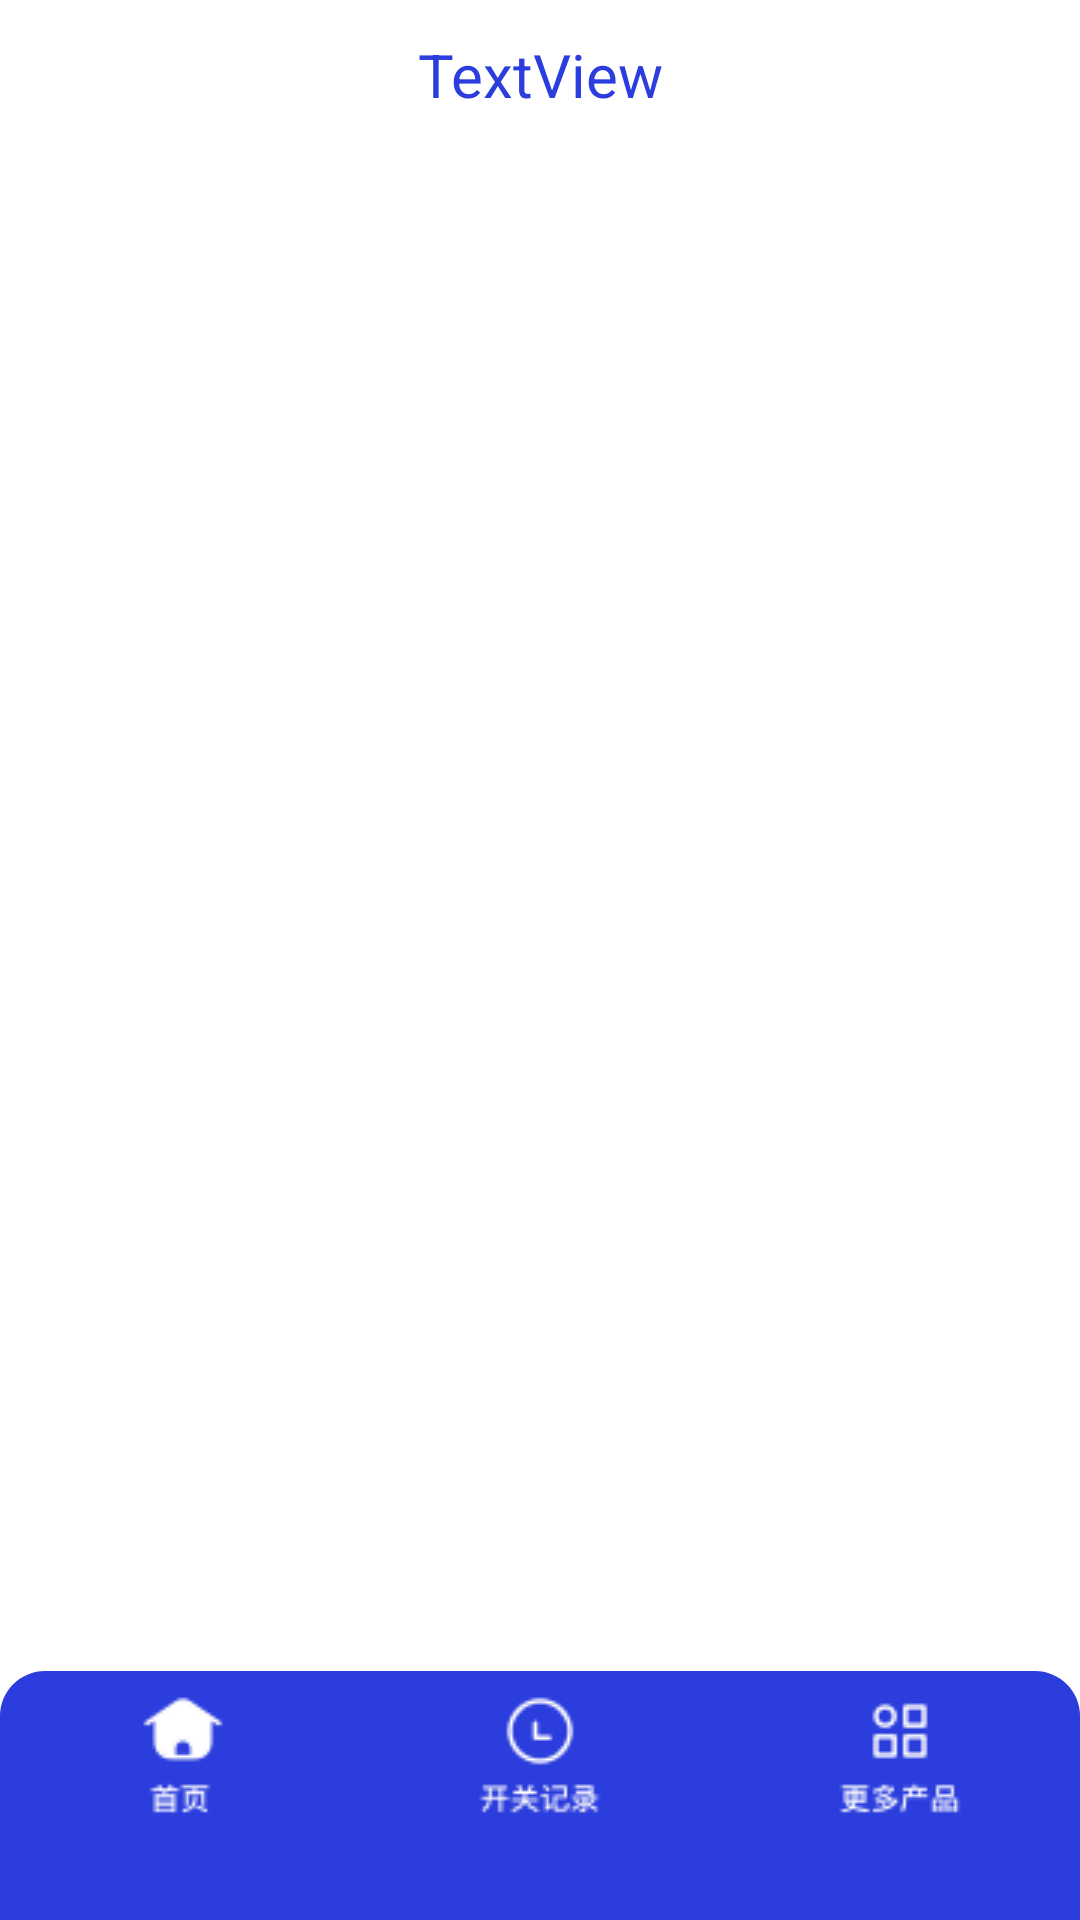

Here is an Android app screen rendered from its layout file. Give the layout XML and the strings, colors and styles it references.
<!-- AndroidManifest.xml: application theme MyAppTheme -->
<!-- res/layout/activity_main.xml -->
<?xml version="1.0" encoding="utf-8"?>
<RelativeLayout xmlns:android="http://schemas.android.com/apk/res/android"
    xmlns:app="http://schemas.android.com/apk/res-auto"
    xmlns:tools="http://schemas.android.com/tools"
    android:layout_width="match_parent"
    android:layout_height="match_parent"
    tools:context=".ui.activity.MainActivity">

    <include
        android:id="@+id/toolbar"
        layout="@layout/layout_toolbar"/>

    <TextView
        android:id="@+id/scan_tv"
        android:textSize="18sp"
        android:textColor="@color/colorWhite"
        android:gravity="center"
        android:background="#3F3F3F"
        android:layout_marginTop="0.5dp"
        android:text="@string/ble_scan"
        android:visibility="gone"
        android:layout_alignParentRight="true"
        android:layout_below="@+id/toolbar"
        android:layout_width="100dp"
        android:layout_height="50dp"/>

    <FrameLayout
        android:id="@+id/fragment_layout"
        android:layout_above="@+id/bottom_tab"
        android:layout_below="@+id/toolbar"
        android:layout_width="match_parent"
        android:layout_height="match_parent"/>

    <LinearLayout
        android:id="@+id/bottom_tab"
        android:background="@drawable/home_tab_bg"
        android:layout_alignParentBottom="true"
        android:layout_width="match_parent"
        android:layout_height="83dp">
        <RelativeLayout
            android:id="@+id/tab_home_bg"
            android:layout_weight="1"
            android:layout_width="match_parent"
            android:layout_height="match_parent"
            android:clickable="true"
            android:gravity="center">
            <ImageView
                android:id="@+id/tab_home_img"
                android:src="@mipmap/home_selected_true"
                android:layout_centerInParent="true"
                android:layout_width="48dp"
                android:layout_height="48dp"
                android:layout_marginTop="6dp"
                android:layout_marginBottom="29dp"/>

        </RelativeLayout>

        <RelativeLayout
            android:id="@+id/tab_msg_bg"
            android:layout_weight="1"
            android:layout_width="match_parent"
            android:layout_height="match_parent"
            android:clickable="true"
            android:gravity="center">
            <ImageView
                android:id="@+id/tab_msg_img"
                android:src="@mipmap/record_selected_false"
                android:layout_centerInParent="true"
                android:layout_width="48dp"
                android:layout_height="48dp"
                android:layout_marginTop="6dp"
                android:layout_marginBottom="29dp"/>

        </RelativeLayout>

        <RelativeLayout
            android:id="@+id/tab_me_bg"
            android:layout_weight="1"
            android:layout_width="match_parent"
            android:layout_height="match_parent"
            android:clickable="true"
            android:gravity="center">

            <ImageView
                android:id="@+id/tab_me_img"
                android:src="@mipmap/about_selected_false"
                android:layout_centerInParent="true"
                android:layout_width="48dp"
                android:layout_height="48dp"
                android:layout_marginTop="6dp"
                android:layout_marginBottom="29dp"/>


        </RelativeLayout>

    </LinearLayout>
</RelativeLayout>
<!-- res/layout/layout_toolbar.xml (included above) -->
<?xml version="1.0" encoding="utf-8"?>
<RelativeLayout xmlns:android="http://schemas.android.com/apk/res/android"
    android:id="@+id/toolbar"
    xmlns:tools="http://schemas.android.com/tools"
    android:layout_width="match_parent"
    android:layout_height="wrap_content">

    <RelativeLayout
        android:layout_width="match_parent"
        android:layout_height="50dp">

        <TextView
            android:id="@+id/toolbar_title"
            android:textSize="20sp"
            tools:text="TextView"
            android:textColor="#2b3ddc"
            android:visibility="visible"
            android:gravity="center"
            android:layout_width="match_parent"
            android:layout_height="match_parent"/>

        <ImageView
            android:id="@+id/toolbar_icon"
            android:layout_marginRight="20dp"
            android:layout_width="30dp"
            android:layout_marginLeft="20dp"
            android:src="@mipmap/ble_cup"
            android:visibility="gone"
            android:layout_centerVertical="true"
            android:layout_height="30dp"/>

        <TextView
            android:id="@+id/toolbar_menu"
            android:layout_alignParentRight="true"
            android:layout_marginRight="20dp"
            android:layout_centerInParent="true"
            android:layout_width="50dp"
            android:visibility="gone"
            android:text="扫描"
            android:textSize="18sp"
            android:textColor="#FFF"
            android:gravity="center"
            android:layout_height="match_parent"/>
    </RelativeLayout>

</RelativeLayout>
<!-- resources referenced by this layout -->
<resources>
  <color name="colorWhite">#FFFFFF</color>
  <!-- drawable home_tab_bg (drawable) -->
  <?xml version="1.0" encoding="utf-8"?>
  <shape xmlns:android="http://schemas.android.com/apk/res/android">
  
      <solid
          android:color="#2b3ddc"/>
      <corners
          android:topLeftRadius="15dp"
          android:topRightRadius="15dp"/>=
  </shape>
  <!-- mipmap about_selected_false: png bitmap (mipmap-xxhdpi, 1601 bytes) -->
  <!-- mipmap ble_cup: png bitmap (mipmap-xxhdpi, 11777 bytes) -->
  <!-- mipmap home_selected_true: png bitmap (mipmap-xxhdpi, 1343 bytes) -->
  <!-- mipmap record_selected_false: png bitmap (mipmap-xxhdpi, 1924 bytes) -->
  <string name="ble_scan">扫描</string>
  <style name="MyAppTheme" parent="Theme.AppCompat.Light.NoActionBar">
          <item name="android:windowTranslucentStatus" tools:targetApi="kitkat">true</item>
          <item name="android:windowDrawsSystemBarBackgrounds" tools:targetApi="lollipop">true</item>
          <item name="android:windowBackground">@color/colorWhite</item>
      </style>
</resources>
